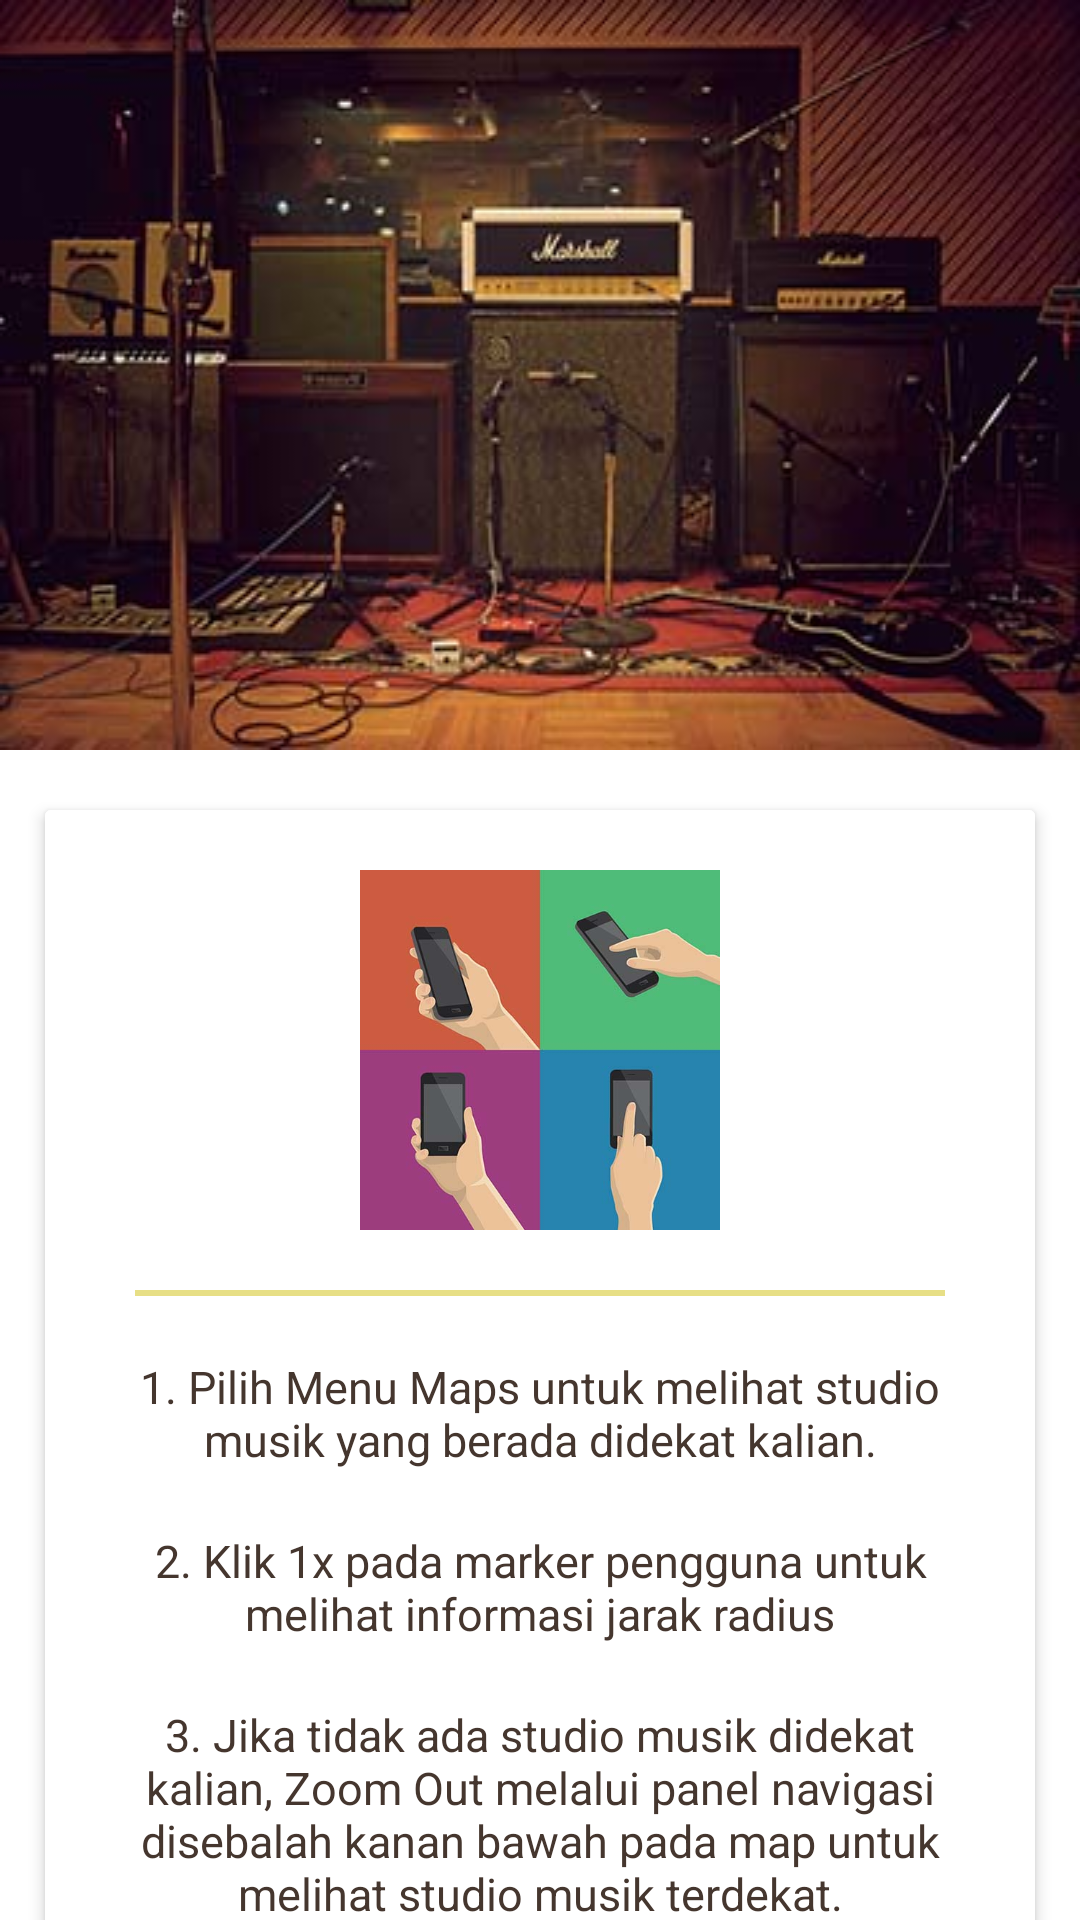

Here is an Android app screen rendered from its layout file. Give the layout XML and the strings, colors and styles it references.
<!-- AndroidManifest.xml: application theme AppTheme -->
<!-- res/layout/activity_how_to_use.xml -->
<?xml version="1.0" encoding="utf-8"?>

<android.support.design.widget.CoordinatorLayout xmlns:android="http://schemas.android.com/apk/res/android"
    xmlns:app="http://schemas.android.com/apk/res-auto"
    android:id="@+id/htab_maincontent2"
    android:layout_width="match_parent"
    android:layout_height="match_parent"
    android:fitsSystemWindows="true">

    <android.support.design.widget.AppBarLayout
        android:id="@+id/appbar2"
        android:layout_width="match_parent"
        android:layout_height="wrap_content"
        android:fitsSystemWindows="true"
        android:theme="@style/ThemeOverlay.AppCompat.Dark.ActionBar">

        <android.support.design.widget.CollapsingToolbarLayout
            android:id="@+id/collapse_toolbar2"
            android:layout_width="match_parent"
            android:layout_height="match_parent"
            android:fitsSystemWindows="true"
            app:contentScrim="#1D2247"
            app:expandedTitleMarginBottom="32dp"
            app:expandedTitleMarginEnd="64dp"
            app:expandedTitleMarginStart="48dp"
            app:layout_scrollFlags="scroll|exitUntilCollapsed">

            <ImageView
                android:id="@+id/header2"
                android:layout_width="match_parent"
                android:layout_height="wrap_content"
                android:background="@drawable/amp"
                android:fitsSystemWindows="true"
                android:scaleType="centerCrop"
                app:layout_collapseMode="parallax" />

            <android.support.v7.widget.Toolbar
                android:id="@+id/anim_toolbar2"
                android:layout_width="match_parent"
                android:layout_height="?attr/actionBarSize"
                android:minHeight="?attr/actionBarSize"
                app:layout_collapseMode="pin"
                app:popupTheme="@style/ThemeOverlay.AppCompat.Light" />
        </android.support.design.widget.CollapsingToolbarLayout>

    </android.support.design.widget.AppBarLayout>

    <android.support.v4.widget.NestedScrollView
        android:layout_width="match_parent"
        android:layout_height="wrap_content"
        android:background="#ffffff"
        android:layout_gravity="fill_vertical"
        app:layout_behavior="@string/appbar_scrolling_view_behavior">

        <LinearLayout
            android:layout_width="match_parent"
            android:layout_height="wrap_content"
            android:gravity="center"
            android:orientation="vertical">

            <android.support.v7.widget.CardView
                android:id="@+id/cardview1"
                android:layout_width="330dp"
                android:layout_height="1000dp"
                android:layout_marginBottom="10dp"
                android:layout_marginTop="20dp"
                android:layout_gravity="center"
                app:cardElevation="3dp">

                <LinearLayout
                    android:layout_width="match_parent"
                    android:layout_height="wrap_content"
                    android:background="#ffffff"
                    android:gravity="center"
                    android:orientation="vertical">

                    <ImageView
                        android:layout_width="120dp"
                        android:layout_height="120dp"
                        android:layout_marginTop="20dp"
                        android:layout_gravity="center_horizontal"
                        android:layout_marginBottom="20dp"
                        android:scaleType="centerCrop"
                        android:src="@drawable/howtouse" />

                    <View
                        android:layout_width="270dp"
                        android:layout_height="2dp"
                        android:background="#E7DF86" />


                            <TextView
                                android:layout_width="match_parent"
                                android:layout_height="wrap_content"
                                android:layout_marginLeft="20dp"
                                android:layout_marginRight="20dp"
                                android:layout_marginTop="20dp"
                                android:gravity="center"
                                android:text="@string/howto"
                                android:textColor="#45362E"
                                android:textSize="15sp" />

                            <TextView
                                android:layout_width="match_parent"
                                android:layout_height="wrap_content"
                                android:layout_marginLeft="20dp"
                                android:layout_marginRight="20dp"
                                android:layout_marginTop="20dp"
                                android:gravity="center"
                                android:text="@string/howto1"
                                android:textColor="#45362E"
                                android:textSize="15sp" />
                            <TextView
                                android:layout_width="match_parent"
                                android:layout_height="wrap_content"
                                android:layout_marginLeft="20dp"
                                android:layout_marginRight="20dp"
                                android:layout_marginTop="20dp"
                                android:gravity="center"
                                android:text="@string/howto2"
                                android:textColor="#45362E"
                                android:textSize="15sp" />
                            <TextView
                                android:layout_width="match_parent"
                                android:layout_height="wrap_content"
                                android:layout_marginLeft="20dp"
                                android:layout_marginRight="20dp"
                                android:layout_marginTop="20dp"
                                android:gravity="center"
                                android:text="@string/howto3"
                                android:textColor="#45362E"
                                android:textSize="15sp" />
                            <TextView
                                android:layout_width="match_parent"
                                android:layout_height="wrap_content"
                                android:layout_marginLeft="20dp"
                                android:layout_marginRight="20dp"
                                android:layout_marginTop="20dp"
                                android:gravity="center"
                                android:text="@string/howto4"
                                android:textColor="#45362E"
                                android:textSize="15sp" />
                            <TextView
                                android:layout_width="match_parent"
                                android:layout_height="wrap_content"
                                android:layout_marginLeft="20dp"
                                android:layout_marginRight="20dp"
                                android:layout_marginTop="20dp"
                                android:gravity="center"
                                android:text="@string/howto5"
                                android:textColor="#45362E"
                                android:textSize="15sp" />
                            <TextView
                                android:layout_width="match_parent"
                                android:layout_height="wrap_content"
                                android:layout_marginLeft="20dp"
                                android:layout_marginRight="20dp"
                                android:layout_marginTop="20dp"
                                android:gravity="center"
                                android:text="@string/howto6"
                                android:textColor="#45362E"
                                android:textSize="15sp" />
                            <TextView
                                android:layout_width="match_parent"
                                android:layout_height="wrap_content"
                                android:layout_marginLeft="20dp"
                                android:layout_marginRight="20dp"
                                android:layout_marginTop="20dp"
                                android:gravity="center"
                                android:text="@string/howto7"
                                android:textColor="#45362E"
                                android:textSize="15sp" />
                            <ImageView
                                android:layout_width="200dp"
                                android:layout_height="120dp"
                                android:layout_marginTop="20dp"
                                android:layout_gravity="center_horizontal"
                                android:layout_marginBottom="20dp"
                                android:scaleType="centerCrop"
                                android:src="@drawable/direction" />
                </LinearLayout>

            </android.support.v7.widget.CardView>

        </LinearLayout>
    </android.support.v4.widget.NestedScrollView>
</android.support.design.widget.CoordinatorLayout>
<!-- resources referenced by this layout -->
<resources>
  <!-- drawable amp: jpg bitmap (drawable, 39088 bytes) -->
  <!-- drawable direction: jpg bitmap (drawable, 38929 bytes) -->
  <!-- drawable howtouse: jpg bitmap (drawable, 32534 bytes) -->
  <string name="howto">1. Pilih Menu Maps untuk melihat studio musik yang berada didekat kalian.</string>
  <string name="howto1">2. Klik 1x pada marker pengguna untuk melihat informasi jarak radius</string>
  <string name="howto2">3. Jika tidak ada studio musik didekat kalian, Zoom Out melalui panel navigasi disebalah kanan bawah pada map untuk melihat studio musik terdekat.</string>
  <string name="howto3">4. Klik 1x pada marker studio musik terpilih untuk melihat informasi nama dan alamat studio musik.</string>
  <string name="howto4">5. Klik 2x untuk melihat informasi lebih lengkap dari studio musik terpilih.</string>
  <string name="howto5">6. Pilih Menu Call untuk menghubungi pihak studio untuk melakukan booking studio musik.</string>
  <string name="howto6">7. Pilih Menu Share untuk membagi informasi studio musik ke beberapa aplikasi terpilih.</string>
  <string name="howto7">8. Pilih Menu Direction Maps dengan cara klik pada marker kemudian pilih navigasi berwarna biru di kanan bawah.</string>
  <style name="AppTheme" parent="Theme.AppCompat.Light.DarkActionBar">
          
          <item name="colorPrimary">@color/colorPrimary</item>
          <item name="colorPrimaryDark">@color/colorPrimaryDark</item>
          <item name="colorAccent">@color/colorAccent</item>
  
          
          
          
      </style>
  <color name="colorPrimary">#1D2247</color>
  <color name="colorPrimaryDark">#151935</color>
  <color name="colorAccent">#CDDC39</color>
</resources>
